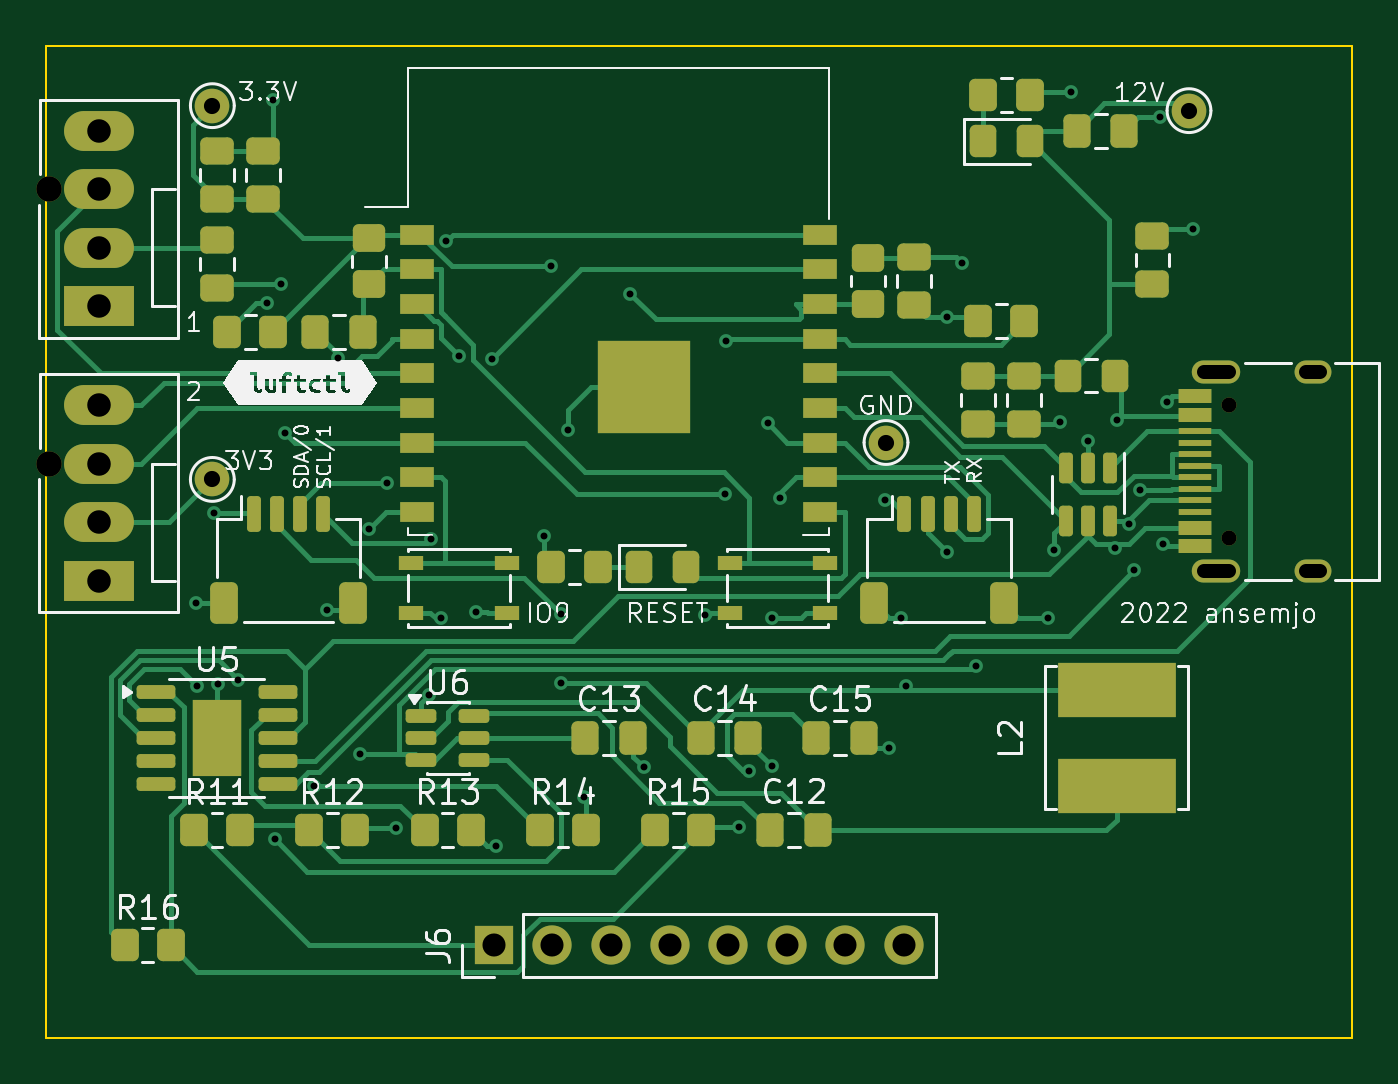
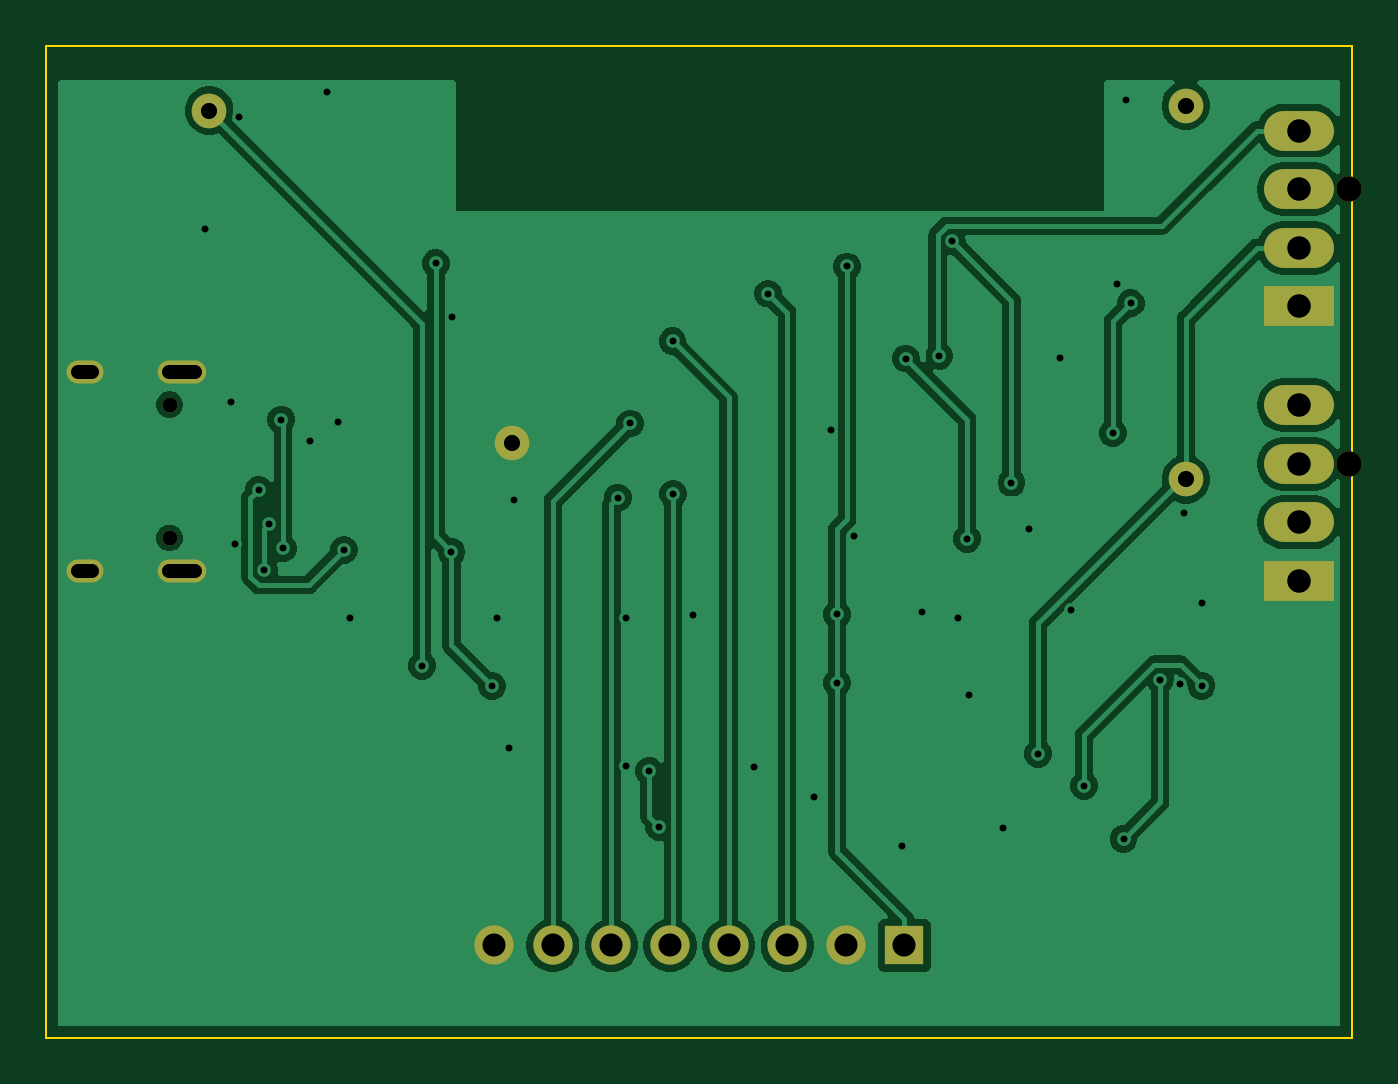
Circuit board: 11 layer files. Board 56.6 x 43.0 mm.
- bottom_copper: luftctl-modified-B_Cu.gbr (57795 bytes)
- bottom_mask: luftctl-modified-B_Mask.gbr (1602 bytes)
- paste: luftctl-modified-B_Paste.gbr (461 bytes)
- bottom_silk: luftctl-modified-B_Silkscreen.gbr (1612 bytes)
- outline: luftctl-modified-Edge_Cuts.gbr (691 bytes)
- top_copper: luftctl-modified-F_Cu.gbr (35219 bytes)
- top_mask: luftctl-modified-F_Mask.gbr (7968 bytes)
- paste: luftctl-modified-F_Paste.gbr (6916 bytes)
- top_silk: luftctl-modified-F_Silkscreen.gbr (63028 bytes)
- drill: luftctl-modified-NPTH.drl (452 bytes)
- drill: luftctl-modified-PTH.drl (2039 bytes)

=== bottom_copper: luftctl-modified-B_Cu.gbr (57795 bytes, source omitted) ===
=== bottom_mask: luftctl-modified-B_Mask.gbr ===
%TF.GenerationSoftware,KiCad,Pcbnew,10.0.6*%
%TF.CreationDate,2026-09-25T16:47:10-07:00*%
%TF.ProjectId,luftctl-modified,6c756674-6374-46c2-9d6d-6f6469666965,rev?*%
%TF.SameCoordinates,Original*%
%TF.FileFunction,Soldermask,Bot*%
%TF.FilePolarity,Negative*%
%FSLAX46Y46*%
G04 Gerber Fmt 4.6, Leading zero omitted, Abs format (unit mm)*
G04 Created by KiCad (PCBNEW 10.0.6) date 2026-09-25 16:47:10*
%MOMM*%
%LPD*%
G01*
G04 APERTURE LIST*
%ADD10R,1.700000X1.700000*%
%ADD11C,1.700000*%
%ADD12C,1.500000*%
%ADD13C,1.100000*%
%ADD14R,3.030000X1.730000*%
%ADD15O,3.030000X1.730000*%
%ADD16C,0.650000*%
%ADD17O,2.100000X1.000000*%
%ADD18O,1.600000X1.000000*%
G04 APERTURE END LIST*
D10*
%TO.C,J6*%
X145000000Y-88000000D03*
D11*
X147540000Y-88000000D03*
X150080000Y-88000000D03*
X152620000Y-88000000D03*
X155160000Y-88000000D03*
X157700000Y-88000000D03*
X160240000Y-88000000D03*
X162780000Y-88000000D03*
%TD*%
D12*
%TO.C,TP4*%
X162000000Y-66200000D03*
%TD*%
%TO.C,TP3*%
X132800000Y-51600000D03*
%TD*%
D13*
%TO.C,J5*%
X125740000Y-67120000D03*
D14*
X127900000Y-72200000D03*
D15*
X127900000Y-69660000D03*
X127900000Y-67120000D03*
X127900000Y-64580000D03*
%TD*%
D12*
%TO.C,TP1*%
X175133000Y-51816000D03*
%TD*%
D13*
%TO.C,J4*%
X125740000Y-55220000D03*
D14*
X127900000Y-60300000D03*
D15*
X127900000Y-57760000D03*
X127900000Y-55220000D03*
X127900000Y-52680000D03*
%TD*%
D16*
%TO.C,J1*%
X176850000Y-70340000D03*
X176850000Y-64560000D03*
D17*
X176320000Y-71770000D03*
D18*
X180500000Y-71770000D03*
D17*
X176320000Y-63130000D03*
D18*
X180500000Y-63130000D03*
%TD*%
D12*
%TO.C,TP2*%
X132800000Y-67800000D03*
%TD*%
M02*

=== paste: luftctl-modified-B_Paste.gbr ===
%TF.GenerationSoftware,KiCad,Pcbnew,10.0.6*%
%TF.CreationDate,2026-09-25T16:47:10-07:00*%
%TF.ProjectId,luftctl-modified,6c756674-6374-46c2-9d6d-6f6469666965,rev?*%
%TF.SameCoordinates,Original*%
%TF.FileFunction,Paste,Bot*%
%TF.FilePolarity,Positive*%
%FSLAX46Y46*%
G04 Gerber Fmt 4.6, Leading zero omitted, Abs format (unit mm)*
G04 Created by KiCad (PCBNEW 10.0.6) date 2026-09-25 16:47:10*
%MOMM*%
%LPD*%
G01*
G04 APERTURE LIST*
G04 APERTURE END LIST*
M02*

=== bottom_silk: luftctl-modified-B_Silkscreen.gbr ===
%TF.GenerationSoftware,KiCad,Pcbnew,10.0.6*%
%TF.CreationDate,2026-09-25T16:47:10-07:00*%
%TF.ProjectId,luftctl-modified,6c756674-6374-46c2-9d6d-6f6469666965,rev?*%
%TF.SameCoordinates,Original*%
%TF.FileFunction,Legend,Bot*%
%TF.FilePolarity,Positive*%
%FSLAX46Y46*%
G04 Gerber Fmt 4.6, Leading zero omitted, Abs format (unit mm)*
G04 Created by KiCad (PCBNEW 10.0.6) date 2026-09-25 16:47:10*
%MOMM*%
%LPD*%
G01*
G04 APERTURE LIST*
%ADD10R,1.700000X1.700000*%
%ADD11C,1.700000*%
%ADD12C,1.500000*%
%ADD13C,1.100000*%
%ADD14R,3.030000X1.730000*%
%ADD15O,3.030000X1.730000*%
%ADD16C,0.650000*%
%ADD17O,2.100000X1.000000*%
%ADD18O,1.600000X1.000000*%
G04 APERTURE END LIST*
%LPC*%
D10*
%TO.C,J6*%
X145000000Y-88000000D03*
D11*
X147540000Y-88000000D03*
X150080000Y-88000000D03*
X152620000Y-88000000D03*
X155160000Y-88000000D03*
X157700000Y-88000000D03*
X160240000Y-88000000D03*
X162780000Y-88000000D03*
%TD*%
D12*
%TO.C,TP4*%
X162000000Y-66200000D03*
%TD*%
%TO.C,TP3*%
X132800000Y-51600000D03*
%TD*%
D13*
%TO.C,J5*%
X125740000Y-67120000D03*
D14*
X127900000Y-72200000D03*
D15*
X127900000Y-69660000D03*
X127900000Y-67120000D03*
X127900000Y-64580000D03*
%TD*%
D12*
%TO.C,TP1*%
X175133000Y-51816000D03*
%TD*%
D13*
%TO.C,J4*%
X125740000Y-55220000D03*
D14*
X127900000Y-60300000D03*
D15*
X127900000Y-57760000D03*
X127900000Y-55220000D03*
X127900000Y-52680000D03*
%TD*%
D16*
%TO.C,J1*%
X176850000Y-70340000D03*
X176850000Y-64560000D03*
D17*
X176320000Y-71770000D03*
D18*
X180500000Y-71770000D03*
D17*
X176320000Y-63130000D03*
D18*
X180500000Y-63130000D03*
%TD*%
D12*
%TO.C,TP2*%
X132800000Y-67800000D03*
%TD*%
%LPD*%
M02*

=== outline: luftctl-modified-Edge_Cuts.gbr ===
%TF.GenerationSoftware,KiCad,Pcbnew,10.0.6*%
%TF.CreationDate,2026-09-25T16:47:10-07:00*%
%TF.ProjectId,luftctl-modified,6c756674-6374-46c2-9d6d-6f6469666965,rev?*%
%TF.SameCoordinates,Original*%
%TF.FileFunction,Profile,NP*%
%FSLAX46Y46*%
G04 Gerber Fmt 4.6, Leading zero omitted, Abs format (unit mm)*
G04 Created by KiCad (PCBNEW 10.0.6) date 2026-09-25 16:47:10*
%MOMM*%
%LPD*%
G01*
G04 APERTURE LIST*
%TA.AperFunction,Profile*%
%ADD10C,0.100000*%
%TD*%
G04 APERTURE END LIST*
D10*
X125600000Y-49000000D02*
X182200000Y-49000000D01*
X125600000Y-92000000D02*
X125600000Y-49000000D01*
X182200000Y-49000000D02*
X182200000Y-92000000D01*
X182200000Y-92000000D02*
X125600000Y-92000000D01*
M02*

=== top_copper: luftctl-modified-F_Cu.gbr (35219 bytes, source omitted) ===
=== top_mask: luftctl-modified-F_Mask.gbr (7968 bytes, source omitted) ===
=== paste: luftctl-modified-F_Paste.gbr (6916 bytes, source omitted) ===
=== top_silk: luftctl-modified-F_Silkscreen.gbr (63028 bytes, source omitted) ===
=== drill: luftctl-modified-NPTH.drl ===
M48
; DRILL file KiCad 10.0.6 date 2026-09-25T16:47:11
; FORMAT={-:-/ absolute / metric / decimal}
; #@! TF.CreationDate,2026-09-25T16:47:11-07:00
; #@! TF.GenerationSoftware,Kicad,Pcbnew,10.0.6
; #@! TF.FileFunction,NonPlated,1,2,NPTH
FMAT,2
METRIC
; #@! TA.AperFunction,NonPlated,NPTH,ComponentDrill
T1C0.650
; #@! TA.AperFunction,NonPlated,NPTH,ComponentDrill
T2C1.100
%
G90
G05
T1
X176.85Y-64.56
X176.85Y-70.34
T2
X125.74Y-55.22
X125.74Y-67.12
M30

=== drill: luftctl-modified-PTH.drl ===
M48
; DRILL file KiCad 10.0.6 date 2026-09-25T16:47:11
; FORMAT={-:-/ absolute / metric / decimal}
; #@! TF.CreationDate,2026-09-25T16:47:11-07:00
; #@! TF.GenerationSoftware,Kicad,Pcbnew,10.0.6
; #@! TF.FileFunction,Plated,1,2,PTH
FMAT,2
METRIC
; #@! TA.AperFunction,Plated,PTH,ViaDrill
T1C0.300
; #@! TA.AperFunction,Plated,PTH,ComponentDrill
T2C0.600
; #@! TA.AperFunction,Plated,PTH,ComponentDrill
T3C0.700
; #@! TA.AperFunction,Plated,PTH,ComponentDrill
T4C1.000
; #@! TA.AperFunction,Plated,PTH,ComponentDrill
T5C1.020
%
G90
G05
T1
X132.089Y-73.167
X132.12Y-76.742
X132.89Y-69.249
X133.06Y-76.688
X133.914Y-76.473
X135.188Y-60.168
X135.409Y-51.361
X135.5Y-83.38
X135.782Y-59.338
X135.963Y-65.79
X137.214Y-81.078
X137.773Y-73.443
X138.243Y-62.558
X139.203Y-79.692
X139.582Y-69.934
X140.361Y-67.94
X140.744Y-82.921
X142.194Y-77.14
X142.276Y-70.375
X142.694Y-73.811
X142.935Y-57.483
X143.484Y-62.446
X144.243Y-73.539
X144.932Y-62.559
X145.113Y-83.685
X147.192Y-70.248
X147.488Y-58.57
X147.914Y-76.622
X147.917Y-73.646
X148.203Y-65.651
X148.907Y-81.574
X150.911Y-59.747
X151.501Y-80.286
X154.175Y-73.656
X155.029Y-68.428
X155.048Y-61.814
X155.631Y-82.853
X156.055Y-80.438
X156.89Y-65.374
X157.058Y-80.231
X157.067Y-73.813
X157.422Y-68.586
X161.937Y-68.696
X162.141Y-79.44
X162.653Y-73.811
X162.869Y-76.76
X164.629Y-60.774
X164.632Y-70.946
X165.312Y-58.428
X165.904Y-75.873
X169.022Y-73.811
X169.294Y-70.854
X169.534Y-65.33
X170.008Y-50.992
X170.75Y-66.143
X171.929Y-70.784
X172.012Y-65.206
X172.53Y-69.727
X172.755Y-71.743
X172.99Y-68.241
X173.857Y-52.109
X174.01Y-70.58
X174.173Y-64.433
X175.299Y-56.932
T3
X132.8Y-51.6
X132.8Y-67.8
X162.0Y-66.2
X175.133Y-51.816
T4
X145.0Y-88.0
X147.54Y-88.0
X150.08Y-88.0
X152.62Y-88.0
X155.16Y-88.0
X157.7Y-88.0
X160.24Y-88.0
X162.78Y-88.0
T5
X127.9Y-52.68
X127.9Y-55.22
X127.9Y-57.76
X127.9Y-60.3
X127.9Y-64.58
X127.9Y-67.12
X127.9Y-69.66
X127.9Y-72.2
T2
X175.77Y-63.13G85X176.87Y-63.13
G05
X175.77Y-71.77G85X176.87Y-71.77
G05
X180.2Y-63.13G85X180.8Y-63.13
G05
X180.2Y-71.77G85X180.8Y-71.77
G05
M30
